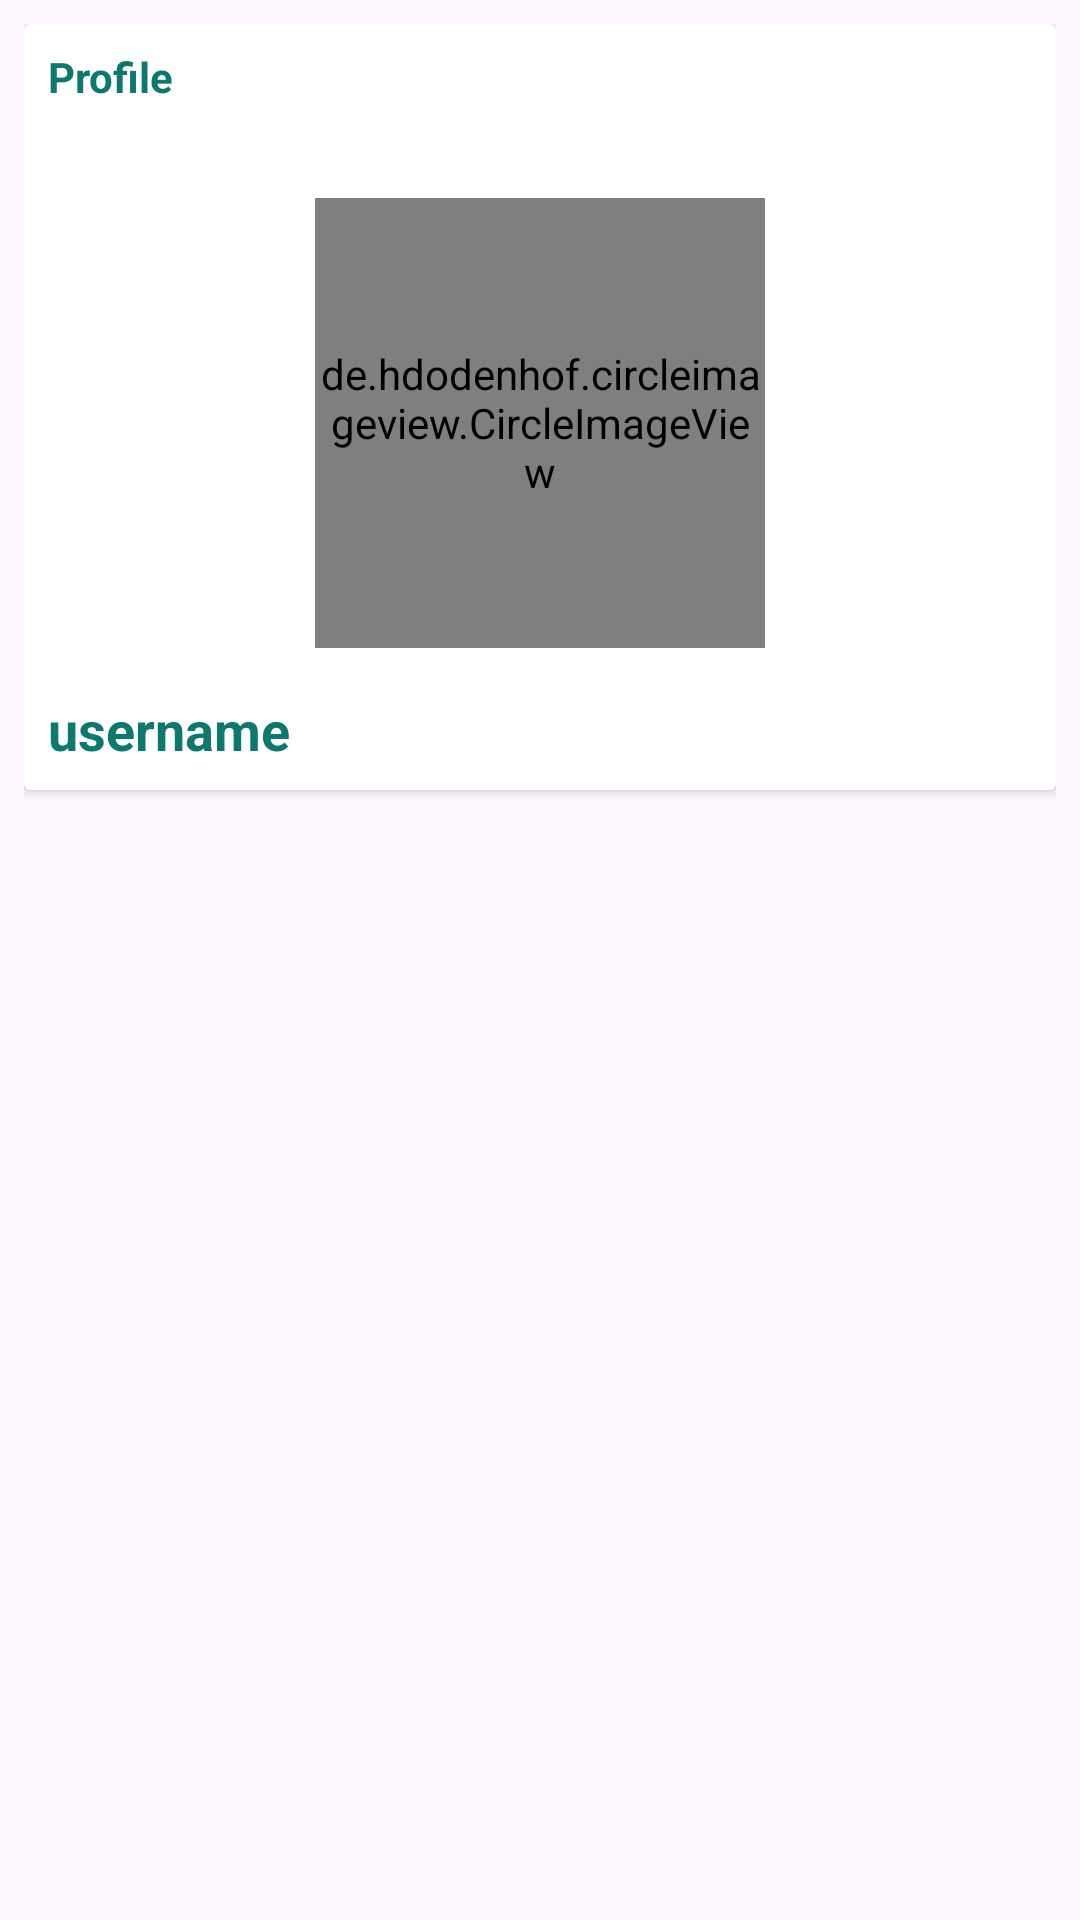

Produce the Android XML layout that renders to this screen, including the resource entries it uses.
<!-- AndroidManifest.xml: application theme Theme.DemoAppChat -->
<!-- res/layout/fragment_profile.xml -->
<?xml version="1.0" encoding="utf-8"?>
<RelativeLayout xmlns:android="http://schemas.android.com/apk/res/android"
    xmlns:tools="http://schemas.android.com/tools"
    android:layout_width="match_parent"
    android:layout_height="match_parent"
    android:padding="8dp"
    tools:context="com.example.chatapp.Fragments.ProfileFragment">

    <androidx.cardview.widget.CardView
        android:layout_width="match_parent"
        android:layout_height="wrap_content">

        <RelativeLayout
            android:layout_width="match_parent"
            android:padding="8dp"
            android:layout_height="wrap_content">

            <TextView
                android:layout_width="wrap_content"
                android:layout_height="wrap_content"
                android:text="Profile"
                android:textColor="@color/colorPrimaryDark"
                android:textStyle="bold"/>

            <de.hdodenhof.circleimageview.CircleImageView
                android:layout_width="150dp"
                android:layout_height="150dp"
                android:id="@+id/imageProfile"
                android:layout_centerHorizontal="true"
                android:layout_marginTop="50dp"
                android:src="@mipmap/ic_launcher"/>

            <TextView
                android:layout_width="wrap_content"
                android:layout_height="wrap_content"
                android:id="@+id/userName123"
                android:text="@string/username"
                android:layout_below="@+id/imageProfile"
                android:layout_marginTop="15dp"
                android:textColor="@color/colorPrimaryDark"
                android:textStyle="bold"
                android:textSize="18sp"/>

            
            <ProgressBar
                android:id="@+id/progressBar"
                android:layout_width="wrap_content"
                android:layout_height="wrap_content"
                android:layout_centerInParent="true"
                android:visibility="gone"/>

        </RelativeLayout>

    </androidx.cardview.widget.CardView>

</RelativeLayout>
<!-- resources referenced by this layout -->
<resources>
  <color name="colorPrimaryDark">#0D786E</color>
  <string name="username">username</string>
  <style name="Theme.DemoAppChat" parent="Base.Theme.DemoAppChat" />
  <style name="Base.Theme.DemoAppChat" parent="Theme.Material3.DayNight.NoActionBar">
          
          
      </style>
</resources>
